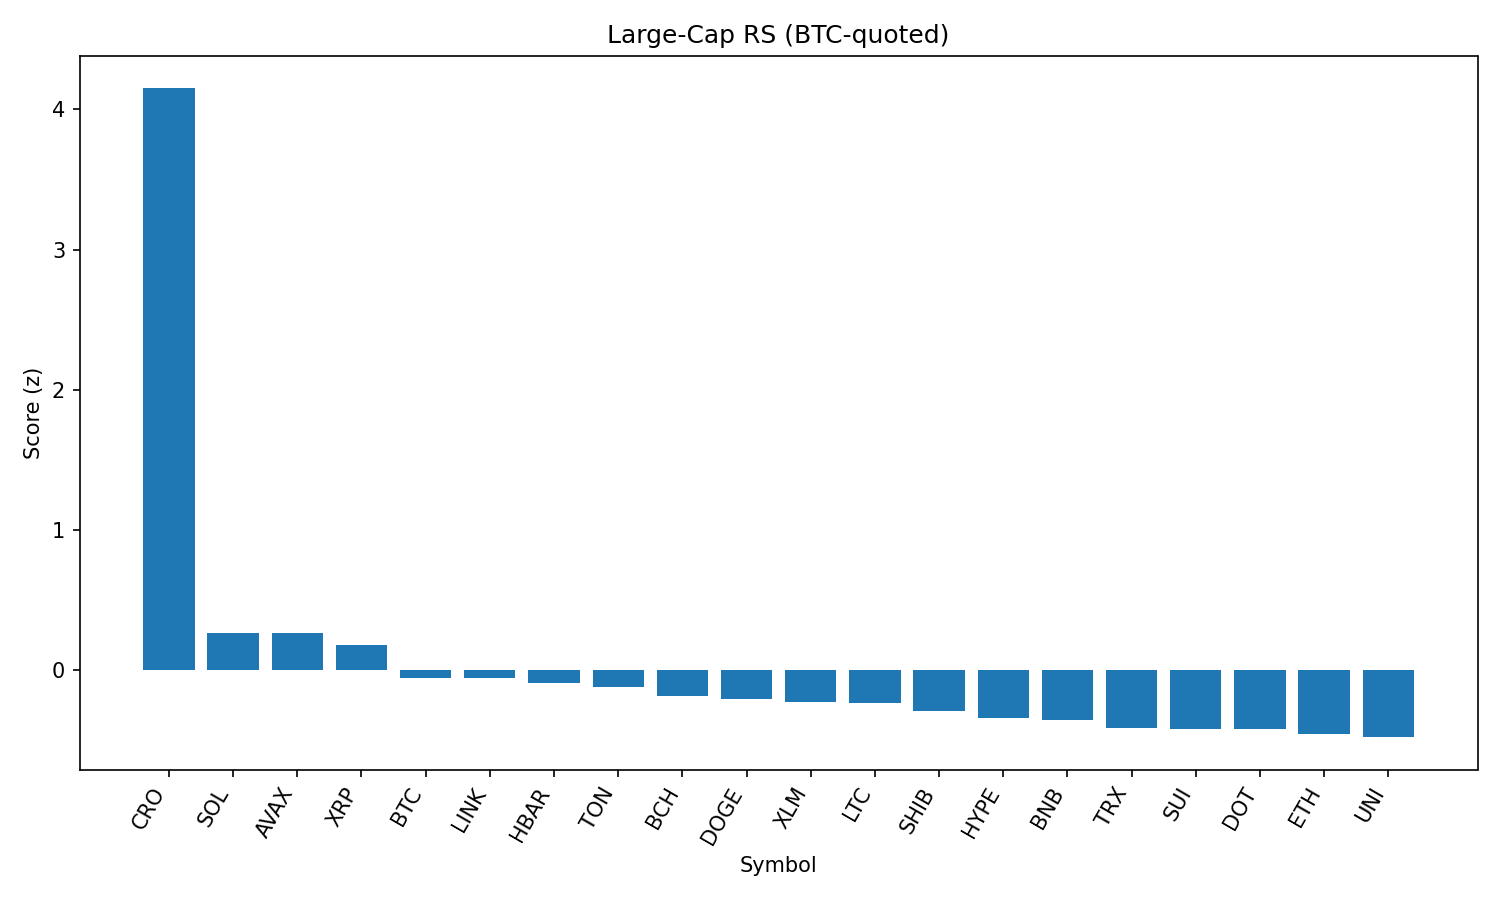

The file beside this chart, header and first rows:
rank, name, symbol, price_btc, price_usd, pct_1h_btc, pct_24h_btc, pct_7d_btc, market_cap_rank, market_cap_usd, volume_usd, score
1, Cronos, CRO, 2.41e-06, 0.2694, 2.272, 28.95, 90.66, 25, 9004151686, 1155702022, 4.15
2, Solana, SOL, 0.001856, 207.9, -0.05923, 5.282, 14.9, 6, 112323920939, 10035950049, 0.2631
3, Avalanche, AVAX, 0.0002232, 25.0, 0.1588, 2.907, 9.564, 22, 10554549848, 643355436, 0.2615
4, XRP, XRP, 2.696e-05, 3.02, 0.2502, 0.2966, 5.335, 3, 179650468921, 6241317117, 0.1802
5, Bitcoin, BTC, 1.0, 112024, 0.0, 0.0, 0.0, 1, 2230471613400, 37353852347, -0.05382
6, Chainlink, LINK, 0.0002175, 24.37, 0.1702, -1.111, -5.218, 13, 16531855647, 1323484014, -0.05911
7, Hedera, HBAR, 2.15e-06, 0.241, 0.0398, -0.8447, 3.427, 24, 10218822729, 218701515, -0.09462
8, Toncoin, TON, 2.85e-05, 3.19, 0.005285, -0.2132, -0.8245, 28, 8195159696, 163646413, -0.1233
9, Bitcoin Cash, BCH, 0.004968, 556.5, -0.1975, 1.538, 1.829, 21, 11084221419, 297832925, -0.1846
10, Dogecoin, DOGE, 1.97e-06, 0.2208, -0.1855, 0.6315, 3.473, 9, 33273717464, 1825231765, -0.2073
11, Stellar, XLM, 3.43e-06, 0.3847, 0.1059, -3.62, -2.411, 20, 12061932366, 435363706, -0.2321
12, Litecoin, LTC, 0.001013, 113.5, -0.02576, -1.897, -0.1609, 27, 8646645684, 582850773, -0.236
13, Shiba Inu, SHIB, 1.1197e-10, 1.254e-05, -0.2078, -0.4324, 2.643, 30, 7389445339, 178513414, -0.2948
14, Hyperliquid, HYPE, 0.000446, 49.96, -0.6816, 3.635, 20.99, 16, 13529210583, 555657241, -0.3458
15, BNB, BNB, 0.007704, 863, -0.268, -0.9452, 4.827, 5, 120194126301, 1159973043, -0.3562
16, TRON, TRX, 3.12e-06, 0.3499, -0.2375, -2.035, 1.637, 10, 33119484883, 865553920, -0.414
17, Sui, SUI, 3.103e-05, 3.48, -0.3627, 0.04133, 0.4262, 19, 12210726329, 1114286727, -0.4194
18, Polkadot, DOT, 3.468e-05, 3.89, -0.3367, -0.709, 2.71, 35, 5913577321, 219726732, -0.4219
19, Ethereum, ETH, 0.04126, 4622, -0.542, -0.06004, 9.946, 2, 557948448214, 35554116366, -0.4547
20, Uniswap, UNI, 8.928e-05, 10.0, -0.4266, 0.4103, -2.58, 34, 6004003713, 383675231, -0.48
21, Cardano, ADA, 7.73e-06, 0.8658, -0.4357, -0.934, 0.4261, 11, 31584227243, 1433381652, -0.5355
